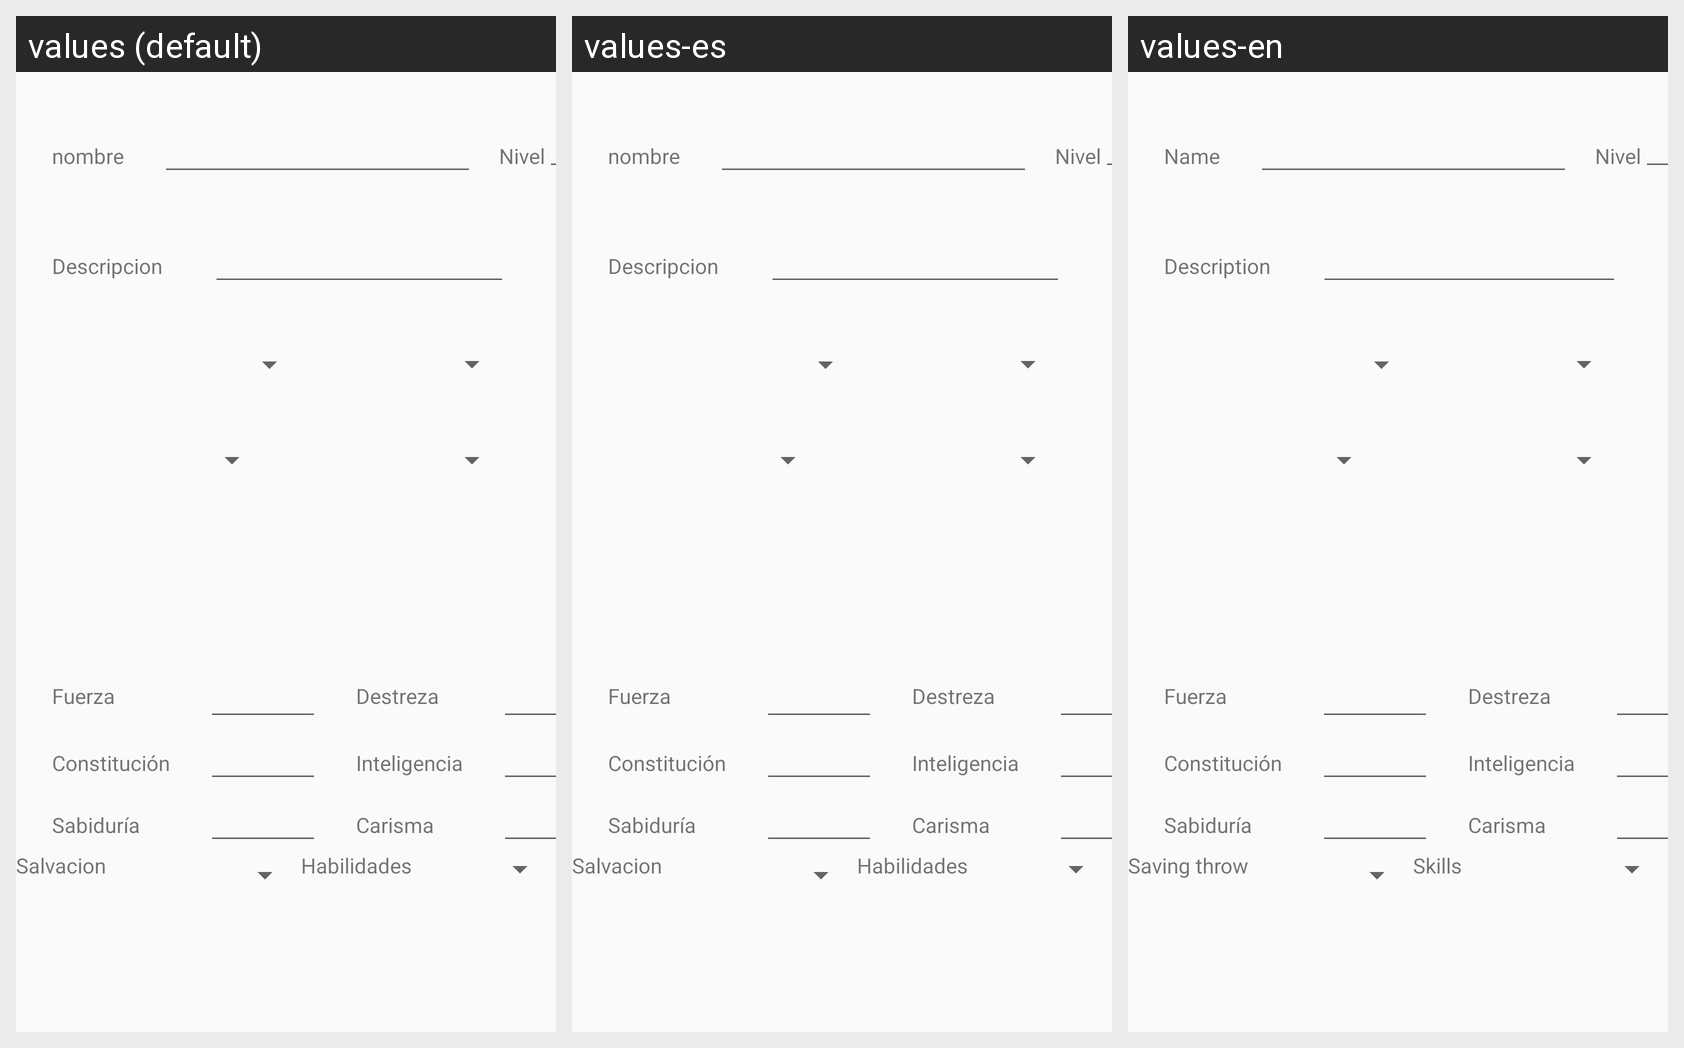

Here is an Android app screen in its default locale and in the app's own translations. Write out the translated-string differences for the strings that appear on this screen.
Android screen res/layout/form_create_character_1.xml rendered under 3 locales, left to right: values (default), values-es, values-en. Device: Nexus 5 (rendered at 1080×1920; each locale shown at half size, 540×960, under a caption strip naming it); theme Theme.AppCompat.Light.
Strings drawn on this screen, with the default value and each locale's value (text and hints the layout hard-codes, and strings that could not be matched under every locale, appear in the picture but are not listed):

Descripcion
  values: Descripcion
  values-es: Descripcion
  values-en: Description

Nombre
  values: nombre
  values-es: nombre
  values-en: Name

salvacion
  values: Salvacion
  values-es: Salvacion
  values-en: Saving throw

skills
  values: Habilidades
  values-es: Habilidades
  values-en: Skills
